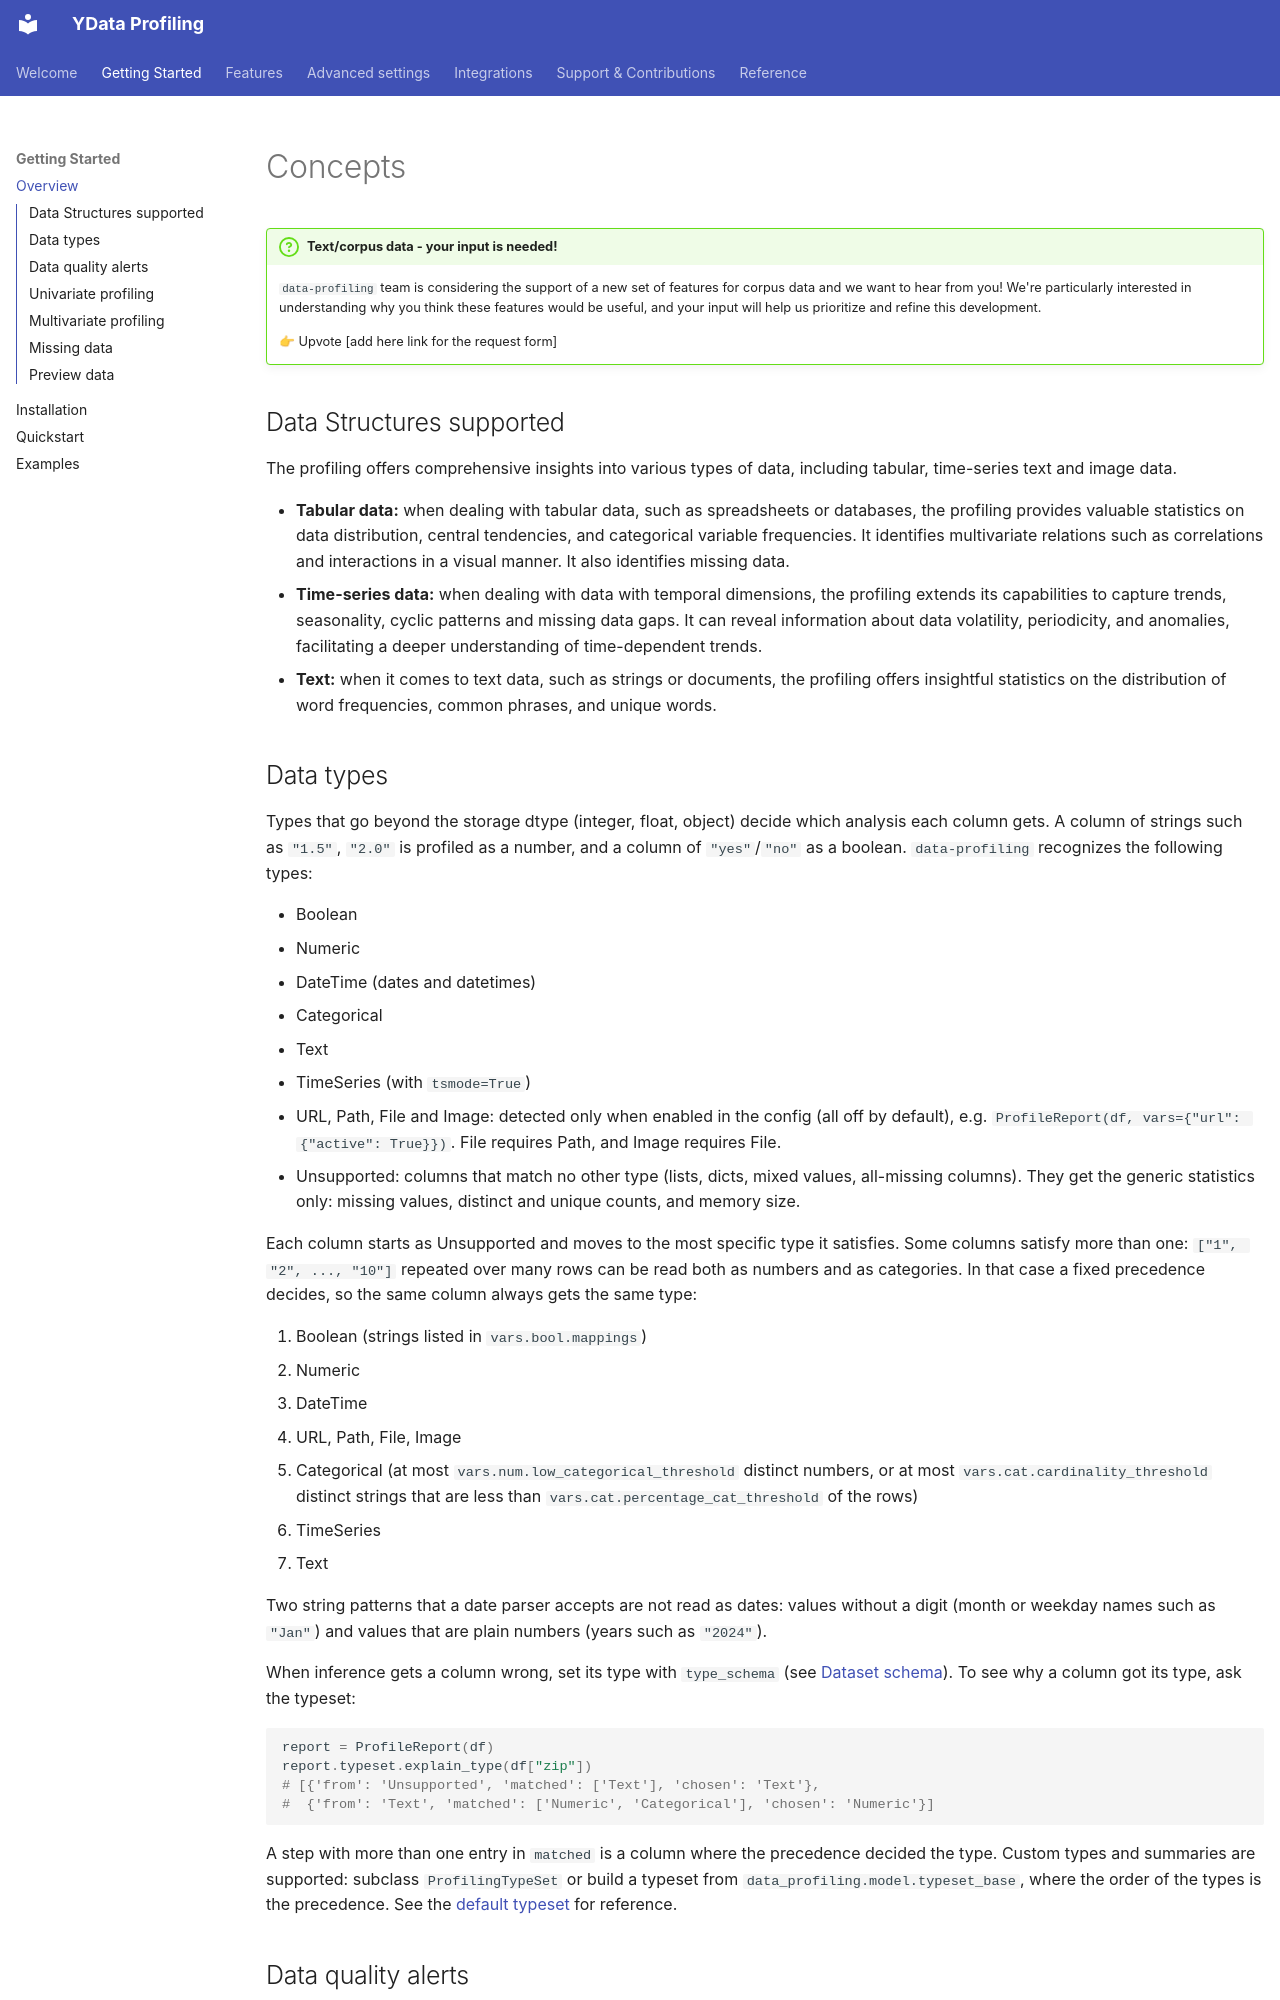

repository: Data-Centric-AI-Community/fg-data-profiling · page: getting-started/concepts/index.html · generator: mkdocs

# Concepts

!!! question "Text/corpus data - your input is needed!"

    `data-profiling` team is considering the support of a new set of features for corpus data
    and we want to hear from you! We're particularly interested in understanding why you think
    these features would be useful, and your input will help us prioritize and refine this development.

    👉 Upvote [add here link for the request form]

## Data Structures supported

The profiling offers comprehensive insights into various types of data, including tabular, time-series text and image data. 

- **Tabular data:** when dealing with tabular data, such as spreadsheets or databases, the profiling provides valuable statistics on data distribution, central tendencies, and categorical variable frequencies.
It identifies multivariate relations such as correlations and interactions in a visual manner. It also identifies missing data.  
- **Time-series data:** when dealing with data with temporal dimensions, the profiling extends its capabilities to capture trends, seasonality, cyclic patterns and missing data gaps. 
It can reveal information about data volatility, periodicity, and anomalies, facilitating a deeper understanding of time-dependent trends.
- **Text:**  when it comes to text data, such as strings or documents, the profiling offers insightful statistics on the distribution of word frequencies, common phrases, and unique words. 

## Data types
Types that go beyond the storage dtype (integer, float, object) decide which analysis each column gets.
A column of strings such as `"1.5"`, `"2.0"` is profiled as a number, and a column of `"yes"`/`"no"` as a boolean.
``data-profiling`` recognizes the following types:

- Boolean
- Numeric
- DateTime (dates and datetimes)
- Categorical
- Text
- TimeSeries (with `tsmode=True`)
- URL, Path, File and Image: detected only when enabled in the config (all off by
  default), e.g. `ProfileReport(df, vars={"url": {"active": True}})`. File requires
  Path, and Image requires File.
- Unsupported: columns that match no other type (lists, dicts, mixed values,
  all-missing columns). They get the generic statistics only: missing values,
  distinct and unique counts, and memory size.

Each column starts as Unsupported and moves to the most specific type it satisfies. Some columns satisfy
more than one: `["1", "2", ..., "10"]` repeated over many rows can be read both as numbers and as categories.
In that case a fixed precedence decides, so the same column always gets the same type:

1. Boolean (strings listed in `vars.bool.mappings`)
2. Numeric
3. DateTime
4. URL, Path, File, Image
5. Categorical (at most `vars.num.low_categorical_threshold` distinct numbers, or at most
   `vars.cat.cardinality_threshold` distinct strings that are less than `vars.cat.percentage_cat_threshold` of the rows)
6. TimeSeries
7. Text

Two string patterns that a date parser accepts are not read as dates: values without a digit (month or weekday
names such as `"Jan"`) and values that are plain numbers (years such as `"2024"`).

When inference gets a column wrong, set its type with `type_schema` (see [Dataset schema](../features/metadata.md#dataset-schema)).
To see why a column got its type, ask the typeset:

``` python
report = ProfileReport(df)
report.typeset.explain_type(df["zip"])
# [{'from': 'Unsupported', 'matched': ['Text'], 'chosen': 'Text'},
#  {'from': 'Text', 'matched': ['Numeric', 'Categorical'], 'chosen': 'Numeric'}]
```

A step with more than one entry in `matched` is a column where the precedence decided the type.
Custom types and summaries are supported: subclass `ProfilingTypeSet` or build a typeset from
`data_profiling.model.typeset_base`, where the order of the types is the precedence. See the
[default typeset](https://github.com/Data-Centric-AI-Community/fg-data-profiling/blob/develop/src/data_profiling/model/typeset.py)
for reference.
